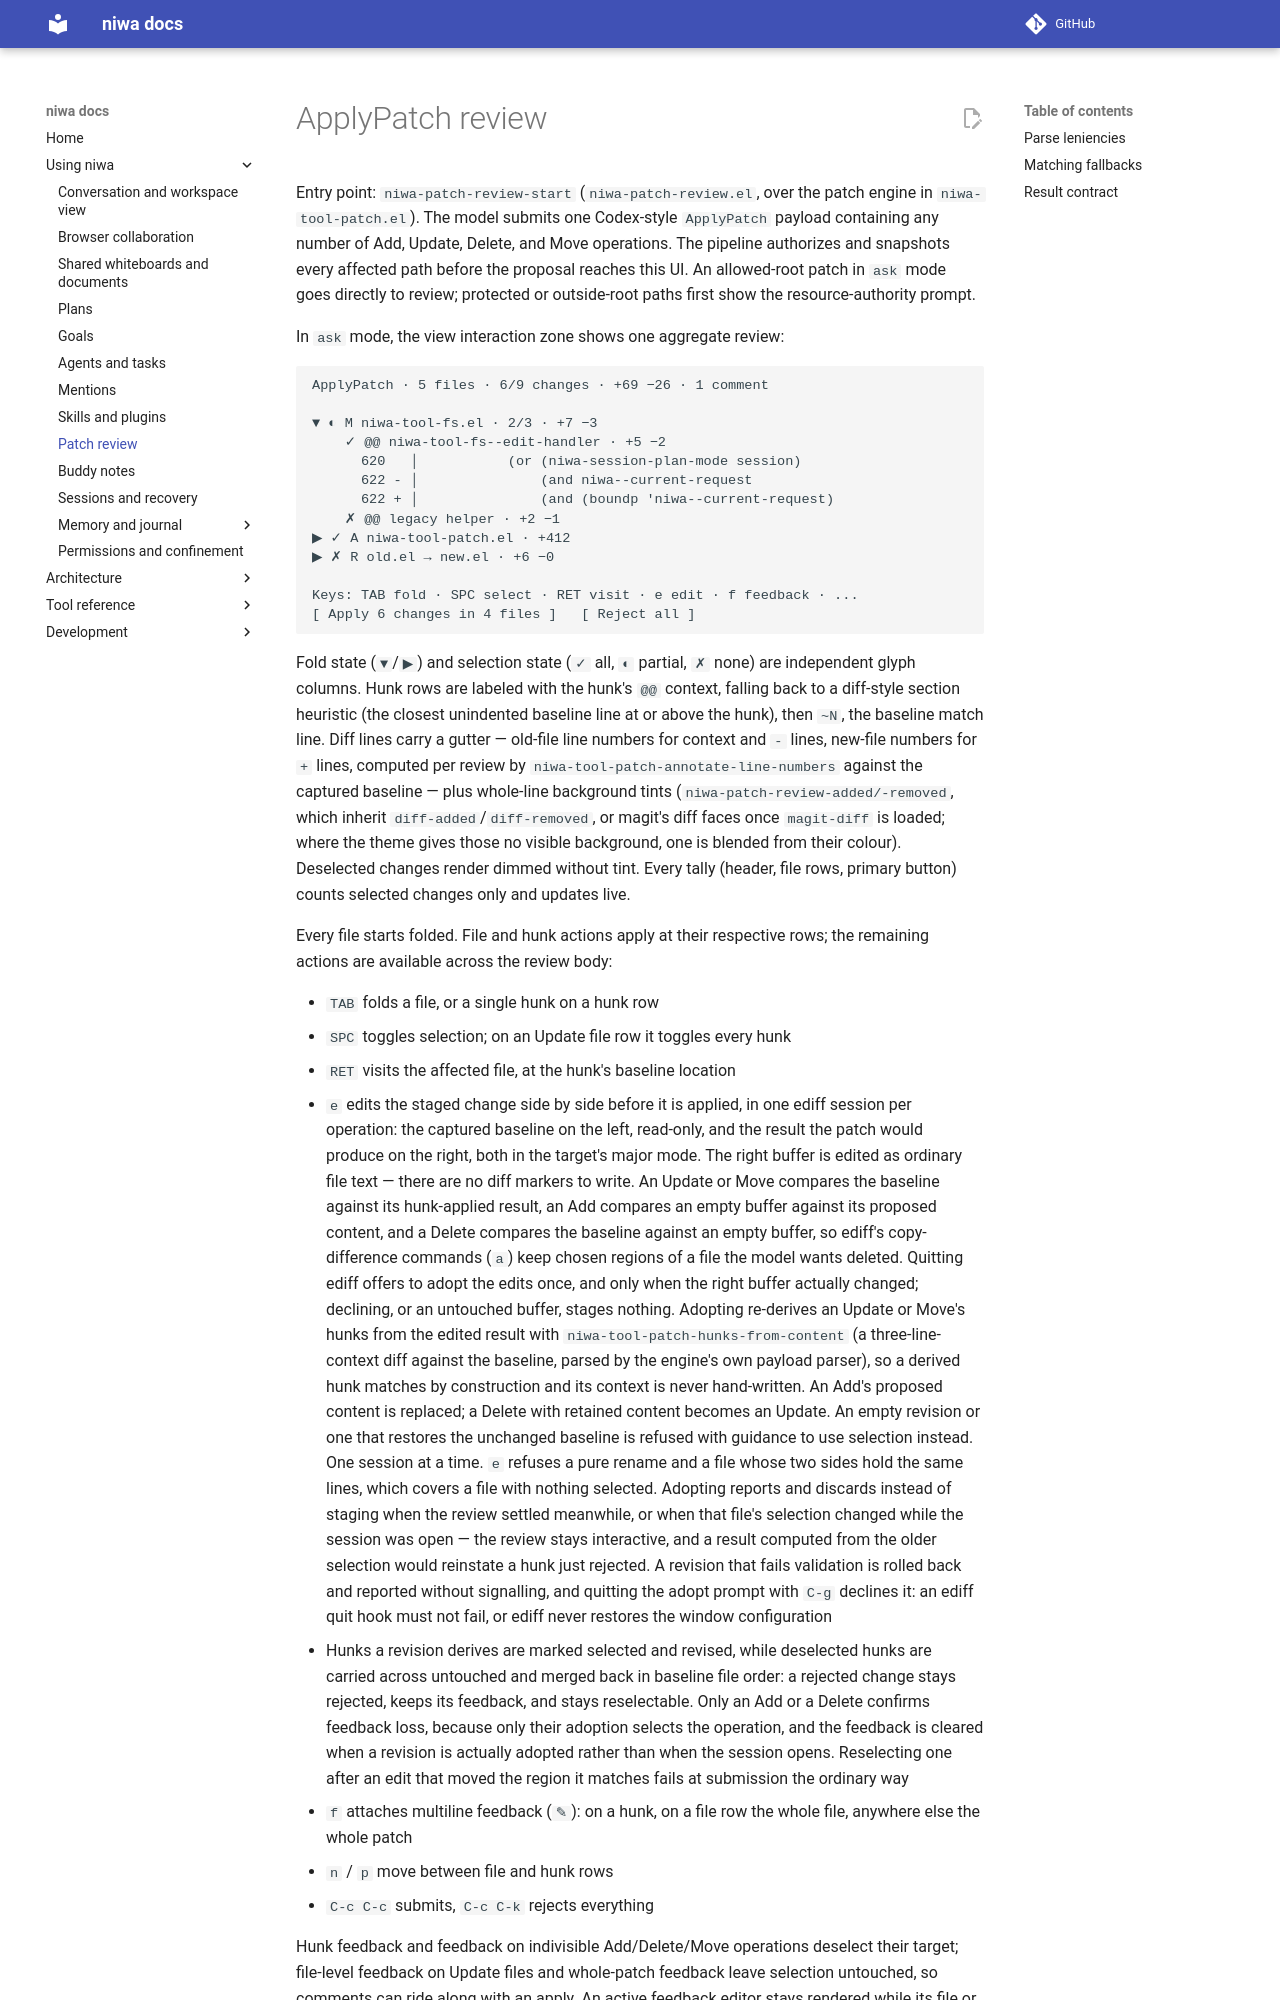

repository: FrauH0lle/niwa.el · page: preview/index.html · generator: mkdocs

# ApplyPatch review

Entry point: `niwa-patch-review-start` (`niwa-patch-review.el`, over the patch engine in `niwa-tool-patch.el`). The model submits one Codex-style
`ApplyPatch` payload containing any number of Add, Update, Delete, and Move
operations. The pipeline authorizes and snapshots every affected path before
the proposal reaches this UI. An allowed-root patch in `ask` mode goes directly
to review; protected or outside-root paths first show the resource-authority
prompt.

In `ask` mode, the view interaction zone shows one aggregate review:

```
ApplyPatch · 5 files · 6/9 changes · +69 −26 · 1 comment

▼ ◐ M niwa-tool-fs.el · 2/3 · +7 −3
    ✓ @@ niwa-tool-fs--edit-handler · +5 −2
      620   │           (or (niwa-session-plan-mode session)
      622 - │               (and niwa--current-request
      622 + │               (and (boundp 'niwa--current-request)
    ✗ @@ legacy helper · +2 −1
▶ ✓ A niwa-tool-patch.el · +412
▶ ✗ R old.el → new.el · +6 −0

Keys: TAB fold · SPC select · RET visit · e edit · f feedback · ...
[ Apply 6 changes in 4 files ]   [ Reject all ]
```

Fold state (`▼`/`▶`) and selection state (`✓` all, `◐` partial, `✗` none)
are independent glyph columns. Hunk rows are labeled with the hunk's `@@`
context, falling back to a diff-style section heuristic (the closest
unindented baseline line at or above the hunk), then `~N`, the baseline
match line. Diff lines carry a gutter — old-file line numbers for context
and `-` lines, new-file numbers for `+` lines, computed per review by
`niwa-tool-patch-annotate-line-numbers` against the captured baseline —
plus whole-line background tints (`niwa-patch-review-added/-removed`,
which inherit `diff-added`/`diff-removed`, or magit's diff faces once
`magit-diff` is loaded; where the theme gives those no visible background,
one is blended from their colour). Deselected changes render dimmed without tint.
Every tally (header, file rows, primary button) counts selected changes
only and updates live.

Every file starts folded. File and hunk actions apply at their respective rows;
the remaining actions are available across the review body:

- `TAB` folds a file, or a single hunk on a hunk row
- `SPC` toggles selection; on an Update file row it toggles every hunk
- `RET` visits the affected file, at the hunk's baseline location
- `e` edits the staged change side by side before it is applied, in one
  ediff session per operation: the captured baseline on the left,
  read-only, and the result the patch would produce on the right, both in
  the target's major mode. The right buffer is edited as ordinary file
  text — there are no diff markers to write. An Update or Move compares
  the baseline against its hunk-applied result, an Add compares an empty
  buffer against its proposed content, and a Delete compares the baseline
  against an empty buffer, so ediff's copy-difference commands (`a`) keep
  chosen regions of a file the model wants deleted. Quitting ediff offers
  to adopt the edits once, and only when the right buffer actually
  changed; declining, or an untouched buffer, stages nothing. Adopting
  re-derives an Update or Move's hunks from the edited result with
  `niwa-tool-patch-hunks-from-content` (a three-line-context diff
  against the baseline, parsed by the engine's own payload parser), so a
  derived hunk matches by construction and its context is never
  hand-written. An Add's proposed content is replaced; a Delete with
  retained content becomes an Update. An empty revision or one that restores
  the unchanged baseline is refused with guidance to use selection instead. One
  session at a time. `e` refuses a pure rename and a file whose two sides
  hold the same lines, which covers a file with nothing selected.
  Adopting reports and discards instead of staging when the review
  settled meanwhile, or when that file's selection changed while the
  session was open — the review stays interactive, and a result computed
  from the older selection would reinstate a hunk just rejected. A
  revision that fails validation is rolled back and reported without
  signalling, and quitting the adopt prompt with `C-g` declines it: an
  ediff quit hook must not fail, or ediff never restores the window
  configuration
- Hunks a revision derives are marked selected and revised, while
  deselected hunks are carried across untouched and merged back in
  baseline file order: a rejected change stays rejected, keeps its
  feedback, and stays reselectable. Only an Add or a Delete confirms
  feedback loss, because only their adoption selects the operation, and
  the feedback is cleared when a revision is actually adopted rather than
  when the session opens. Reselecting one after an edit that moved the
  region it matches fails at submission the ordinary way
- `f` attaches multiline feedback (`✎`): on a hunk, on a file row the whole
  file, anywhere else the whole patch
- `n` / `p` move between file and hunk rows
- `C-c C-c` submits, `C-c C-k` rejects everything
